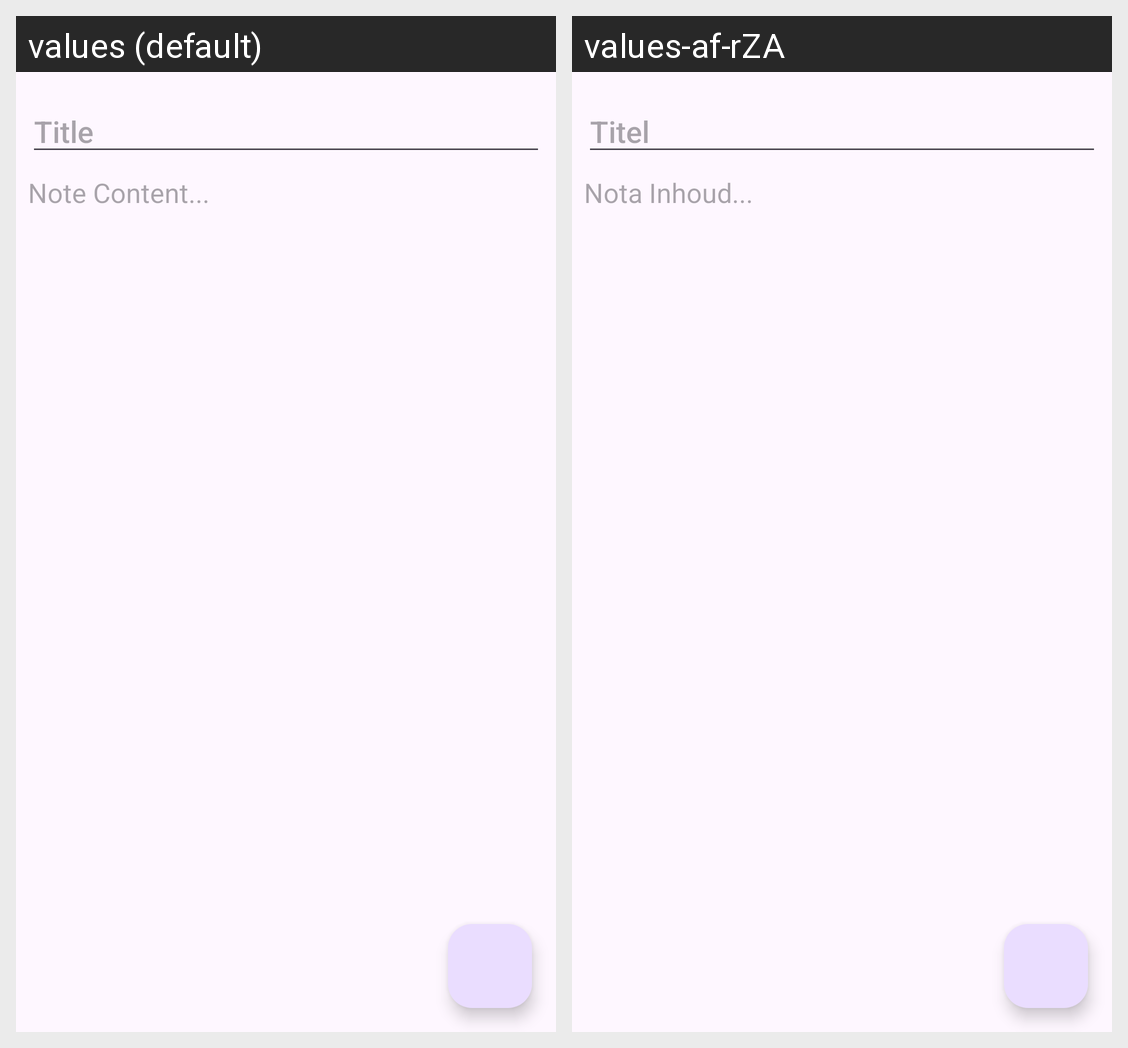

For this localized Android screen grid, give each drawn string resource with its value in every locale shown.
Android screen res/layout/fragment_addeditnotes.xml rendered under 2 locales, left to right: values (default), values-af-rZA. Device: Nexus 5 (rendered at 1080×1920; each locale shown at half size, 540×960, under a caption strip naming it); theme Theme.NotesApplication.
Strings drawn on this screen, with the default value and each locale's value (text and hints the layout hard-codes, and strings that could not be matched under every locale, appear in the picture but are not listed):

title
  values: Title
  values-af-rZA: Titel

note_content
  values: Note Content...
  values-af-rZA: Nota Inhoud...
